Run: headless pygame with SDL's dummy video driver; simulated clock (each Clock.tick advances the game by its frame time, no real sleeping); random seed 0; keys injected as events and as key.get_pressed() state; mouse plan: one left click at the window centre at the start of phase 2, then a move to the lower-right quarter at the start of phase 3; restart key R tapped at the start of phases 3 and 4.
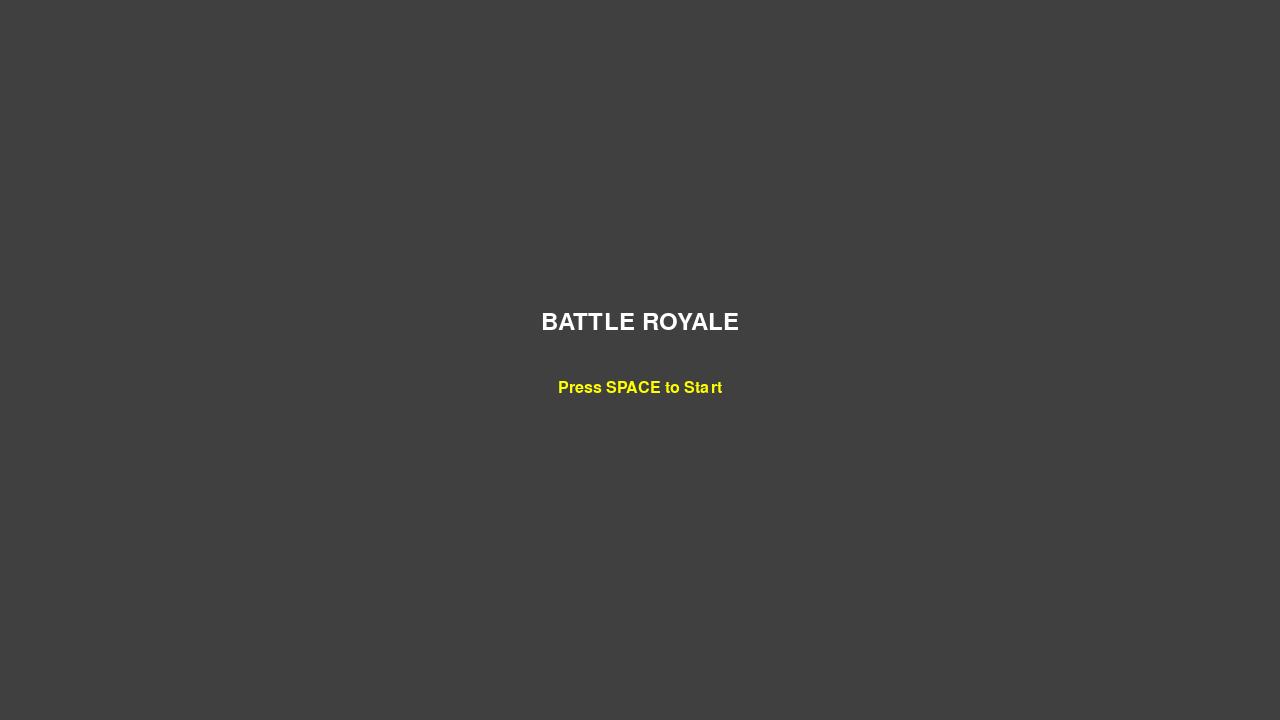
Frame 1 of 4 · flips 1–60 · no input
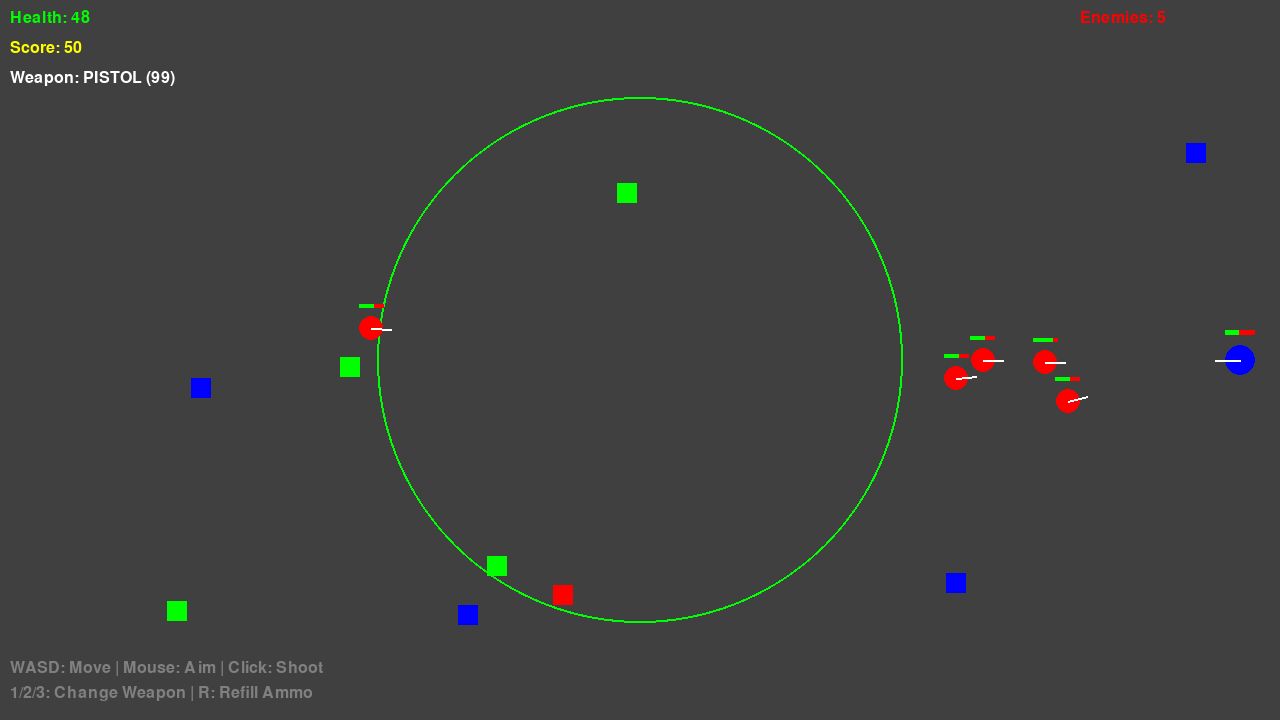
Frame 2 of 4 · flips 61–180 · clicked the window centre · tapped SPACE, RETURN · held RIGHT (→), D
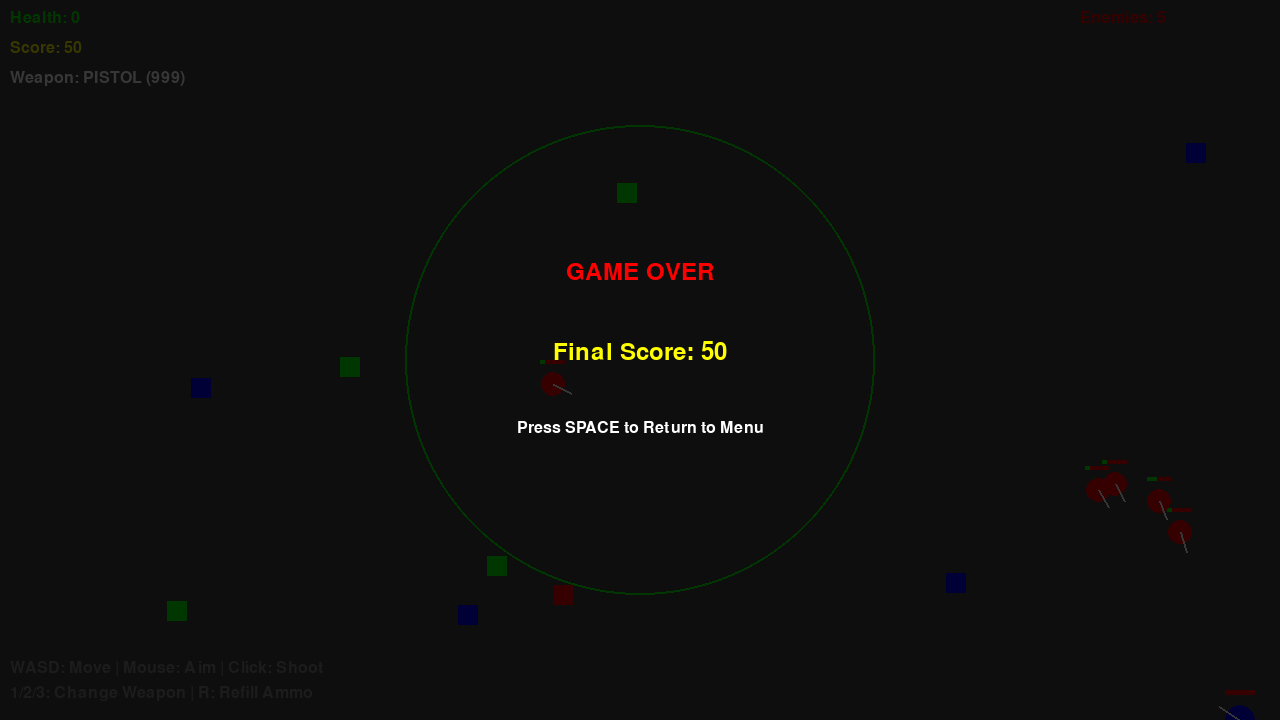
Frame 3 of 4 · flips 181–300 · moved the mouse to the lower-right quarter · tapped R · held DOWN (↓), S
Frame 4 of 4 · flips 301–420 · tapped R · held LEFT (←), A, UP (↑), W · screen unchanged from frame 3, image omitted

The pygame program that drew these frames:

import pygame
import random
import math
from enum import Enum
from dataclasses import dataclass
from typing import List, Tuple

# Initialize Pygame
pygame.init()

# Screen dimensions
SCREEN_WIDTH = 1280
SCREEN_HEIGHT = 720
FPS = 60

# Colors
BLACK = (0, 0, 0)
WHITE = (255, 255, 255)
RED = (255, 0, 0)
GREEN = (0, 255, 0)
BLUE = (0, 0, 255)
YELLOW = (255, 255, 0)
GRAY = (128, 128, 128)
DARK_GRAY = (64, 64, 64)

class GameState(Enum):
    MENU = 1
    PLAYING = 2
    GAME_OVER = 3

@dataclass
class Vector2:
    x: float
    y: float
    
    def __add__(self, other):
        return Vector2(self.x + other.x, self.y + other.y)
    
    def __sub__(self, other):
        return Vector2(self.x - other.x, self.y - other.y)
    
    def distance_to(self, other):
        return math.sqrt((self.x - other.x)**2 + (self.y - other.y)**2)

class Weapon(Enum):
    PISTOL = 1
    RIFLE = 2
    SNIPER = 3

class Bullet:
    def __init__(self, x: float, y: float, angle: float, weapon: Weapon):
        self.pos = Vector2(x, y)
        self.angle = angle
        self.weapon = weapon
        
        # Set speed based on weapon
        if weapon == Weapon.PISTOL:
            self.speed = 8
            self.damage = 10
            self.radius = 3
        elif weapon == Weapon.RIFLE:
            self.speed = 12
            self.damage = 15
            self.radius = 4
        else:  # SNIPER
            self.speed = 15
            self.damage = 50
            self.radius = 5
        
        self.velocity = Vector2(
            math.cos(angle) * self.speed,
            math.sin(angle) * self.speed
        )
    
    def update(self):
        self.pos = self.pos + self.velocity
    
    def is_off_screen(self):
        return (self.pos.x < 0 or self.pos.x > SCREEN_WIDTH or
                self.pos.y < 0 or self.pos.y > SCREEN_HEIGHT)
    
    def draw(self, surface):
        pygame.draw.circle(surface, YELLOW, (int(self.pos.x), int(self.pos.y)), self.radius)

class Item:
    def __init__(self, x: float, y: float, item_type: str):
        self.pos = Vector2(x, y)
        self.item_type = item_type  # "health", "ammo", "weapon"
        self.radius = 10
    
    def draw(self, surface):
        if self.item_type == "health":
            color = GREEN
        elif self.item_type == "ammo":
            color = BLUE
        else:  # weapon
            color = RED
        pygame.draw.rect(surface, color, (self.pos.x - self.radius, self.pos.y - self.radius,
                                          self.radius * 2, self.radius * 2))

class Player:
    def __init__(self, x: float, y: float):
        self.pos = Vector2(x, y)
        self.velocity = Vector2(0, 0)
        self.radius = 15
        self.speed = 5
        self.max_health = 100
        self.health = self.max_health
        self.rotation = 0
        self.current_weapon = Weapon.PISTOL
        self.ammo = {Weapon.PISTOL: 100, Weapon.RIFLE: 60, Weapon.SNIPER: 20}
        self.score = 0
        self.alive = True
    
    def update(self, keys, mouse_pos):
        # Movement
        self.velocity = Vector2(0, 0)
        if keys[pygame.K_w] or keys[pygame.K_UP]:
            self.velocity.y -= self.speed
        if keys[pygame.K_s] or keys[pygame.K_DOWN]:
            self.velocity.y += self.speed
        if keys[pygame.K_a] or keys[pygame.K_LEFT]:
            self.velocity.x -= self.speed
        if keys[pygame.K_d] or keys[pygame.K_RIGHT]:
            self.velocity.x += self.speed
        
        # Update position
        new_pos = self.pos + self.velocity
        
        # Boundary checking
        if 0 <= new_pos.x <= SCREEN_WIDTH:
            self.pos.x = new_pos.x
        if 0 <= new_pos.y <= SCREEN_HEIGHT:
            self.pos.y = new_pos.y
        
        # Rotation towards mouse
        self.rotation = math.atan2(mouse_pos[1] - self.pos.y, mouse_pos[0] - self.pos.x)
    
    def shoot(self) -> Bullet:
        if self.ammo[self.current_weapon] > 0:
            self.ammo[self.current_weapon] -= 1
            return Bullet(self.pos.x, self.pos.y, self.rotation, self.current_weapon)
        return None
    
    def take_damage(self, damage: int):
        self.health -= damage
        if self.health <= 0:
            self.alive = False
            self.health = 0
    
    def heal(self, amount: int):
        self.health = min(self.health + amount, self.max_health)
    
    def add_ammo(self, weapon: Weapon, amount: int):
        self.ammo[weapon] += amount
    
    def draw(self, surface):
        # Draw player body
        pygame.draw.circle(surface, BLUE, (int(self.pos.x), int(self.pos.y)), self.radius)
        
        # Draw player direction
        end_x = self.pos.x + math.cos(self.rotation) * (self.radius + 10)
        end_y = self.pos.y + math.sin(self.rotation) * (self.radius + 10)
        pygame.draw.line(surface, WHITE, (int(self.pos.x), int(self.pos.y)),
                        (int(end_x), int(end_y)), 2)
        
        # Draw health bar
        health_width = 30
        health_height = 5
        health_x = self.pos.x - health_width / 2
        health_y = self.pos.y - self.radius - 15
        
        pygame.draw.rect(surface, RED, (health_x, health_y, health_width, health_height))
        pygame.draw.rect(surface, GREEN, (health_x, health_y, 
                                          health_width * (self.health / self.max_health), health_height))

class Enemy:
    def __init__(self, x: float, y: float):
        self.pos = Vector2(x, y)
        self.velocity = Vector2(0, 0)
        self.radius = 12
        self.speed = 2
        self.max_health = 50
        self.health = self.max_health
        self.rotation = 0
        self.target = None
        self.shoot_timer = 0
        self.shoot_cooldown = 60
    
    def update(self, player: Player, enemies: List['Enemy']):
        # AI: Move towards player
        direction = player.pos - self.pos
        distance = direction.distance_to(Vector2(0, 0))
        
        if distance > 0:
            self.velocity = Vector2(
                (direction.x / distance) * self.speed,
                (direction.y / distance) * self.speed
            )
        
        self.pos = self.pos + self.velocity
        self.rotation = math.atan2(direction.y, direction.x)
        
        # Boundary checking
        self.pos.x = max(0, min(SCREEN_WIDTH, self.pos.x))
        self.pos.y = max(0, min(SCREEN_HEIGHT, self.pos.y))
        
        self.shoot_timer -= 1
    
    def take_damage(self, damage: int):
        self.health -= damage
        return self.health <= 0
    
    def can_shoot(self) -> bool:
        return self.shoot_timer <= 0
    
    def shoot(self) -> Bullet:
        if self.can_shoot():
            self.shoot_timer = self.shoot_cooldown
            return Bullet(self.pos.x, self.pos.y, self.rotation + random.uniform(-0.2, 0.2), Weapon.PISTOL)
        return None
    
    def draw(self, surface):
        # Draw enemy body
        pygame.draw.circle(surface, RED, (int(self.pos.x), int(self.pos.y)), self.radius)
        
        # Draw enemy direction
        end_x = self.pos.x + math.cos(self.rotation) * (self.radius + 8)
        end_y = self.pos.y + math.sin(self.rotation) * (self.radius + 8)
        pygame.draw.line(surface, WHITE, (int(self.pos.x), int(self.pos.y)),
                        (int(end_x), int(end_y)), 2)
        
        # Draw health bar
        health_width = 25
        health_height = 4
        health_x = self.pos.x - health_width / 2
        health_y = self.pos.y - self.radius - 12
        
        pygame.draw.rect(surface, RED, (health_x, health_y, health_width, health_height))
        pygame.draw.rect(surface, GREEN, (health_x, health_y,
                                          health_width * (self.health / self.max_health), health_height))

class SafeZone:
    def __init__(self, center_x: float, center_y: float, radius: float):
        self.center = Vector2(center_x, center_y)
        self.radius = radius
        self.shrink_rate = 0.3
        self.damage_per_frame = 0.5
    
    def shrink(self):
        if self.radius > 20:
            self.radius -= self.shrink_rate
    
    def is_inside(self, pos: Vector2) -> bool:
        return self.center.distance_to(pos) <= self.radius
    
    def draw(self, surface):
        pygame.draw.circle(surface, GREEN, (int(self.center.x), int(self.center.y)),
                          int(self.radius), 2)

class Game:
    def __init__(self):
        self.screen = pygame.display.set_mode((SCREEN_WIDTH, SCREEN_HEIGHT))
        pygame.display.set_caption("Battle Royale - PUBG Style")
        self.clock = pygame.time.Clock()
        self.font = pygame.font.Font(None, 36)
        self.small_font = pygame.font.Font(None, 24)
        
        self.state = GameState.MENU
        self.init_game()
    
    def init_game(self):
        self.player = Player(SCREEN_WIDTH / 2, SCREEN_HEIGHT / 2)
        self.enemies: List[Enemy] = []
        self.bullets: List[Bullet] = []
        self.items: List[Item] = []
        self.safe_zone = SafeZone(SCREEN_WIDTH / 2, SCREEN_HEIGHT / 2, 300)
        
        # Spawn initial enemies
        for _ in range(5):
            x = random.randint(50, SCREEN_WIDTH - 50)
            y = random.randint(50, SCREEN_HEIGHT - 50)
            self.enemies.append(Enemy(x, y))
        
        # Spawn initial items
        for _ in range(10):
            x = random.randint(50, SCREEN_WIDTH - 50)
            y = random.randint(50, SCREEN_HEIGHT - 50)
            item_type = random.choice(["health", "ammo", "weapon"])
            self.items.append(Item(x, y, item_type))
    
    def handle_events(self):
        for event in pygame.event.get():
            if event.type == pygame.QUIT:
                return False
            
            if event.type == pygame.KEYDOWN:
                if self.state == GameState.MENU:
                    if event.key == pygame.K_SPACE:
                        self.state = GameState.PLAYING
                
                elif self.state == GameState.PLAYING:
                    if event.key == pygame.K_1:
                        self.player.current_weapon = Weapon.PISTOL
                    elif event.key == pygame.K_2:
                        self.player.current_weapon = Weapon.RIFLE
                    elif event.key == pygame.K_3:
                        self.player.current_weapon = Weapon.SNIPER
                    elif event.key == pygame.K_r:
                        self.player.ammo[self.player.current_weapon] = 999
                
                elif self.state == GameState.GAME_OVER:
                    if event.key == pygame.K_SPACE:
                        self.state = GameState.MENU
                        self.init_game()
            
            if event.type == pygame.MOUSEBUTTONDOWN:
                if self.state == GameState.PLAYING and event.button == 1:
                    bullet = self.player.shoot()
                    if bullet:
                        self.bullets.append(bullet)
        
        return True
    
    def update(self):
        if self.state == GameState.PLAYING:
            keys = pygame.key.get_pressed()
            mouse_pos = pygame.mouse.get_pos()
            
            # Update player
            self.player.update(keys, mouse_pos)
            
            # Update enemies
            for enemy in self.enemies[:]:
                enemy.update(self.player, self.enemies)
                
                # Enemy shooting
                bullet = enemy.shoot()
                if bullet:
                    self.bullets.append(bullet)
                
                # Remove dead enemies
                if enemy.health <= 0:
                    self.enemies.remove(enemy)
                    self.player.score += 100
                    # Spawn new enemy
                    x = random.randint(50, SCREEN_WIDTH - 50)
                    y = random.randint(50, SCREEN_HEIGHT - 50)
                    self.enemies.append(Enemy(x, y))
            
            # Update bullets
            for bullet in self.bullets[:]:
                bullet.update()
                
                # Check collisions with player
                dist_to_player = bullet.pos.distance_to(self.player.pos)
                if dist_to_player < self.player.radius + bullet.radius:
                    self.player.take_damage(bullet.damage)
                    self.bullets.remove(bullet)
                    continue
                
                # Check collisions with enemies
                hit_enemy = False
                for enemy in self.enemies:
                    dist_to_enemy = bullet.pos.distance_to(enemy.pos)
                    if dist_to_enemy < enemy.radius + bullet.radius:
                        if enemy.take_damage(bullet.damage):
                            self.enemies.remove(enemy)
                            self.player.score += 100
                            # Spawn new enemy
                            x = random.randint(50, SCREEN_WIDTH - 50)
                            y = random.randint(50, SCREEN_HEIGHT - 50)
                            self.enemies.append(Enemy(x, y))
                        hit_enemy = True
                        break
                
                if hit_enemy and bullet in self.bullets:
                    self.bullets.remove(bullet)
                elif bullet.is_off_screen() and bullet in self.bullets:
                    self.bullets.remove(bullet)
            
            # Check item collisions
            for item in self.items[:]:
                dist = item.pos.distance_to(self.player.pos)
                if dist < self.player.radius + item.radius:
                    if item.item_type == "health":
                        self.player.heal(30)
                        self.player.score += 10
                    elif item.item_type == "ammo":
                        self.player.add_ammo(Weapon.RIFLE, 30)
                        self.player.score += 10
                    elif item.item_type == "weapon":
                        self.player.add_ammo(Weapon.SNIPER, 10)
                        self.player.score += 50
                    self.items.remove(item)
            
            # Safe zone logic
            self.safe_zone.shrink()
            if not self.safe_zone.is_inside(self.player.pos):
                self.player.take_damage(self.safe_zone.damage_per_frame)
            
            # Check game over
            if not self.player.alive:
                self.state = GameState.GAME_OVER
    
    def draw(self):
        self.screen.fill(DARK_GRAY)
        
        if self.state == GameState.MENU:
            self.draw_menu()
        elif self.state == GameState.PLAYING:
            self.draw_game()
        elif self.state == GameState.GAME_OVER:
            self.draw_game_over()
        
        pygame.display.flip()
    
    def draw_menu(self):
        title = self.font.render("BATTLE ROYALE", True, WHITE)
        subtitle = self.small_font.render("Press SPACE to Start", True, YELLOW)
        self.screen.blit(title, (SCREEN_WIDTH // 2 - title.get_width() // 2, SCREEN_HEIGHT // 2 - 50))
        self.screen.blit(subtitle, (SCREEN_WIDTH // 2 - subtitle.get_width() // 2, SCREEN_HEIGHT // 2 + 20))
    
    def draw_game(self):
        # Draw safe zone
        self.safe_zone.draw(self.screen)
        
        # Draw items
        for item in self.items:
            item.draw(self.screen)
        
        # Draw enemies
        for enemy in self.enemies:
            enemy.draw(self.screen)
        
        # Draw bullets
        for bullet in self.bullets:
            bullet.draw(self.screen)
        
        # Draw player
        self.player.draw(self.screen)
        
        # Draw HUD
        self.draw_hud()
    
    def draw_hud(self):
        # Health
        health_text = self.small_font.render(f"Health: {int(self.player.health)}", True, GREEN)
        self.screen.blit(health_text, (10, 10))
        
        # Score
        score_text = self.small_font.render(f"Score: {self.player.score}", True, YELLOW)
        self.screen.blit(score_text, (10, 40))
        
        # Weapon and ammo
        weapon_name = self.player.current_weapon.name
        ammo_count = self.player.ammo[self.player.current_weapon]
        weapon_text = self.small_font.render(f"Weapon: {weapon_name} ({ammo_count})", True, WHITE)
        self.screen.blit(weapon_text, (10, 70))
        
        # Controls
        controls = [
            "WASD: Move | Mouse: Aim | Click: Shoot",
            "1/2/3: Change Weapon | R: Refill Ammo"
        ]
        for i, control in enumerate(controls):
            control_text = self.small_font.render(control, True, GRAY)
            self.screen.blit(control_text, (10, SCREEN_HEIGHT - 60 + i * 25))
        
        # Enemies remaining
        enemies_text = self.small_font.render(f"Enemies: {len(self.enemies)}", True, RED)
        self.screen.blit(enemies_text, (SCREEN_WIDTH - 200, 10))
    
    def draw_game_over(self):
        self.draw_game()
        
        # Semi-transparent overlay
        overlay = pygame.Surface((SCREEN_WIDTH, SCREEN_HEIGHT))
        overlay.set_alpha(200)
        overlay.fill(BLACK)
        self.screen.blit(overlay, (0, 0))
        
        # Game over text
        game_over_text = self.font.render("GAME OVER", True, RED)
        score_text = self.font.render(f"Final Score: {self.player.score}", True, YELLOW)
        restart_text = self.small_font.render("Press SPACE to Return to Menu", True, WHITE)
        
        self.screen.blit(game_over_text, (SCREEN_WIDTH // 2 - game_over_text.get_width() // 2, 
                                         SCREEN_HEIGHT // 2 - 100))
        self.screen.blit(score_text, (SCREEN_WIDTH // 2 - score_text.get_width() // 2,
                                      SCREEN_HEIGHT // 2 - 20))
        self.screen.blit(restart_text, (SCREEN_WIDTH // 2 - restart_text.get_width() // 2,
                                        SCREEN_HEIGHT // 2 + 60))
    
    def run(self):
        running = True
        while running:
            running = self.handle_events()
            self.update()
            self.draw()
            self.clock.tick(FPS)
        
        pygame.quit()

if __name__ == "__main__":
    game = Game()
    game.run()
